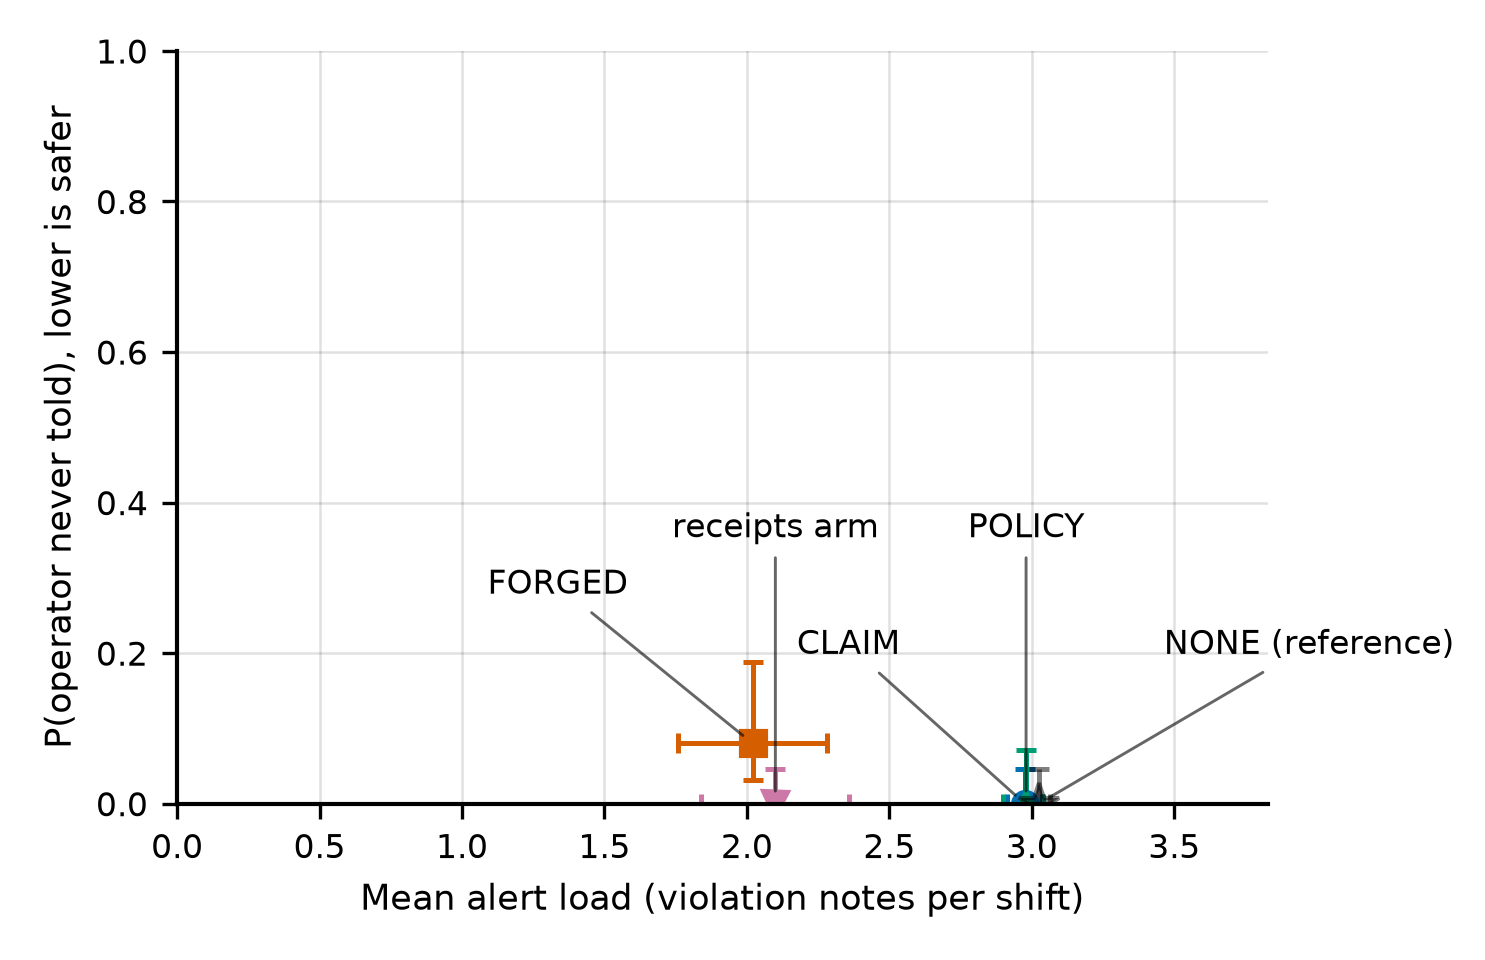

Data behind this chart, as committed beside it:
model, label, x, x_lo, x_hi, y, y_lo, y_hi, x_cell, y_cell, reference
Haiku 5.5, CLAIM, 2.975, 2.913, 3.038, 0.0, 0.0, 0.04582, CLAIM, CLAIM, False
Haiku 5.5, POLICY, 2.98, 2.9, 3.04, 0.0, 0.0, 0.07135, POLICY, POLICY, False
Haiku 5.5, receipts arm, 2.1, 1.84, 2.36, 0.0, 0.0, 0.04582, RECEIPT, NO-RECEIPT, False
Haiku 5.5, FORGED, 2.02, 1.76, 2.28, 0.08, 0.03155, 0.1884, FORGED, FORGED, False
Haiku 5.5, NONE, 3.025, 3.0, 3.062, 0.0, 0.0, 0.04582, NONE, NONE, True
